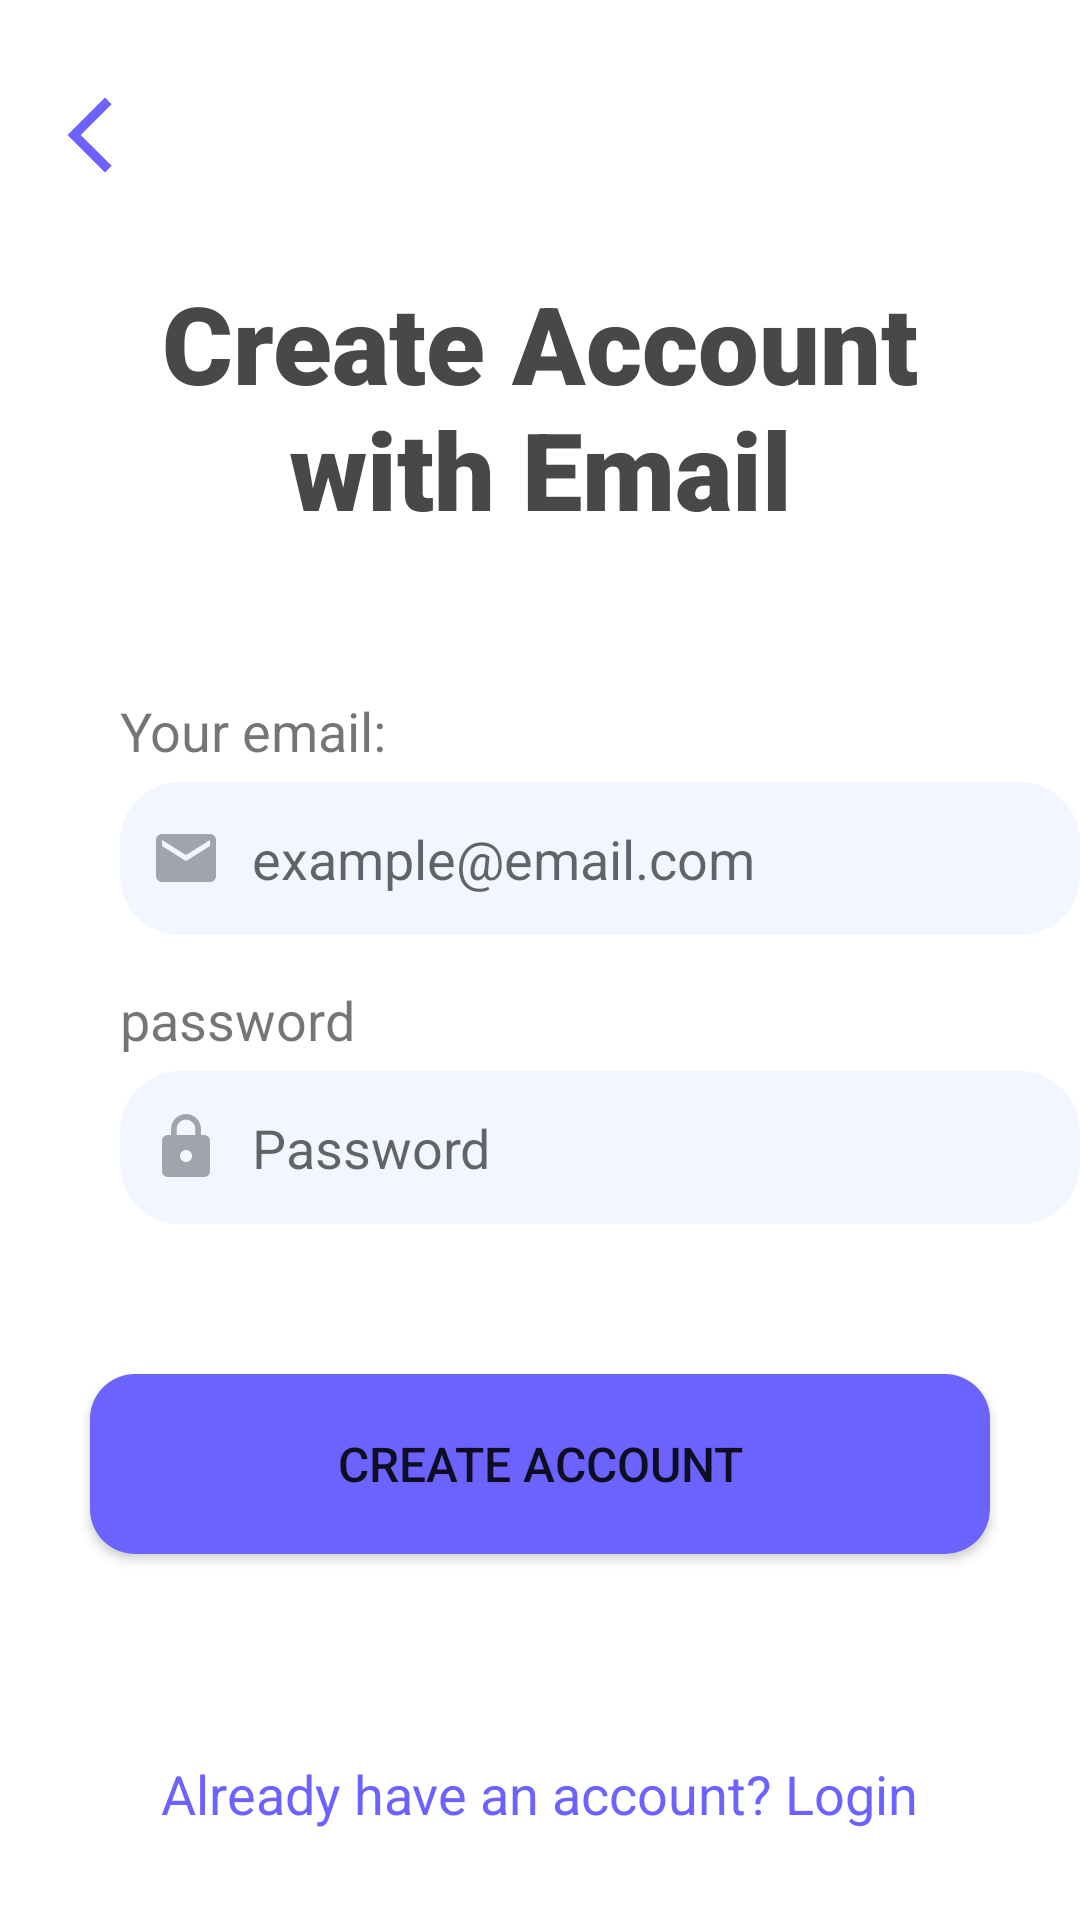

Reconstruct the res/layout file that produces this screen, plus the resources it refers to.
<!-- AndroidManifest.xml: application theme Theme.Project_test1 -->
<!-- res/layout/signup_page.xml -->
<?xml version="1.0" encoding="utf-8"?>
<RelativeLayout xmlns:android="http://schemas.android.com/apk/res/android"
    android:layout_width="match_parent"
    android:layout_height="match_parent"
    android:background="@color/white">

    <TextView
        android:id="@+id/btnBack"
        android:layout_marginTop="30dp"
        android:layout_marginStart="15dp"
        android:layout_width="30dp"
        android:padding="10dp"
        android:layout_height="30dp"
        android:background="@drawable/baseline_arrow_back"/>


    <TextView
        android:id="@+id/textViewTitle"
        android:layout_below="@+id/btnBack"
        android:layout_width="300dp"
        android:layout_height="wrap_content"
        android:text="@string/create_account_with_email"
        android:layout_centerHorizontal="true"
        android:textStyle="bold"
        android:textSize="36sp"
        android:textAlignment="center"
        android:fontFamily="sans-serif-black"
        android:textColor="@color/title_color"
        android:layout_marginTop="30dp"/>

    <TextView
        android:id="@+id/titleEmail"
        android:layout_width="wrap_content"
        android:layout_height="wrap_content"
        android:text="@string/your_email"
        android:textSize="18sp"
        android:layout_below="@+id/textViewTitle"
        android:layout_marginTop="51dp"
        android:layout_marginStart="40dp"/>

    <EditText
        android:id="@+id/signUpEmail"
        android:layout_width="334dp"
        android:layout_height="51dp"
        android:layout_below="@+id/titleEmail"
        android:layout_marginStart="40dp"
        android:layout_marginTop="5dp"
        android:background="@drawable/shape_et_bg"
        android:drawableStart="@drawable/base_email"
        android:padding="10dp"
        android:drawablePadding="10dp"
        android:hint="@string/example_email_com"
        android:inputType="textEmailAddress" />

    <TextView
        android:id="@+id/titlePassword"
        android:layout_width="wrap_content"
        android:layout_height="wrap_content"
        android:text="@string/password"
        android:textSize="18sp"
        android:layout_below="@+id/signUpEmail"
        android:layout_marginTop="16dp"
        android:layout_marginStart="40dp"/>

    <EditText
        android:id="@+id/signUpPassword"
        android:layout_width="334dp"
        android:layout_height="51dp"
        android:layout_below="@+id/titlePassword"
        android:layout_marginStart="40dp"
        android:layout_marginTop="5dp"
        android:background="@drawable/shape_et_bg"
        android:drawableStart="@drawable/ic_lock"
        android:padding="10dp"
        android:drawablePadding="10dp"
        android:hint="@string/password_editText"
        android:inputType="textPassword" />

    <Button
        android:id="@+id/buttonSignUp"
        android:layout_width="300dp"
        android:layout_height="60dp"
        android:layout_below="@+id/signUpPassword"
        android:layout_centerHorizontal="true"
        android:textSize="16sp"
        android:text="@string/create_account"
        android:layout_marginTop="50dp"
        android:background="@drawable/rounded_button"/>

    <TextView
        android:id="@+id/textViewLogin"
        android:layout_width="wrap_content"
        android:layout_height="wrap_content"
        android:layout_alignParentBottom="true"
        android:text="@string/alreadyAccount"
        android:textSize="18sp"
        android:layout_marginBottom="30dp"
        android:layout_centerHorizontal="true"
        android:textColor="@color/btn_color"/>
</RelativeLayout>
<!-- resources referenced by this layout -->
<resources>
  <color name="btn_color">#6C63FF</color>
  <color name="title_color">#484848</color>
  <color name="white">#FFFFFFFF</color>
  <!-- drawable base_email (drawable) -->
  <vector android:height="24dp" android:tint="@color/icon_color"
      android:viewportHeight="24" android:viewportWidth="24"
      android:width="24dp" xmlns:android="http://schemas.android.com/apk/res/android">
      <path android:fillColor="@android:color/white" android:pathData="M20,4L4,4c-1.1,0 -1.99,0.9 -1.99,2L2,18c0,1.1 0.9,2 2,2h16c1.1,0 2,-0.9 2,-2L22,6c0,-1.1 -0.9,-2 -2,-2zM20,8l-8,5 -8,-5L4,6l8,5 8,-5v2z"/>
  </vector>
  <!-- drawable baseline_arrow_back (drawable) -->
  <vector android:height="24dp" android:tint="@color/btn_color"
      android:viewportHeight="24" android:viewportWidth="24"
      android:width="24dp" xmlns:android="http://schemas.android.com/apk/res/android">
      <path android:fillColor="@android:color/white" android:pathData="M17.77,3.77l-1.77,-1.77l-10,10l10,10l1.77,-1.77l-8.23,-8.23z"/>
  </vector>
  <!-- drawable ic_lock (drawable) -->
  <?xml version="1.0" encoding="utf-8"?>
  <vector android:height="24dp" android:tint="@color/icon_color"
      android:viewportHeight="24" android:viewportWidth="24"
      android:width="24dp" xmlns:android="http://schemas.android.com/apk/res/android">
      <path android:fillColor="@android:color/white" android:pathData="M18,8h-1L17,6c0,-2.76 -2.24,-5 -5,-5S7,3.24 7,6v2L6,8c-1.1,0 -2,0.9 -2,2v10c0,1.1 0.9,2 2,2h12c1.1,0 2,-0.9 2,-2L20,10c0,-1.1 -0.9,-2 -2,-2zM12,17c-1.1,0 -2,-0.9 -2,-2s0.9,-2 2,-2 2,0.9 2,2 -0.9,2 -2,2zM15.1,8L8.9,8L8.9,6c0,-1.71 1.39,-3.1 3.1,-3.1 1.71,0 3.1,1.39 3.1,3.1v2z"/>
  </vector>
  <!-- drawable rounded_button (drawable) -->
  <shape xmlns:android="http://schemas.android.com/apk/res/android"
      android:shape="rectangle">
      <corners android:radius="15dp" /> 
      <solid android:color="@color/btn_color" /> 
  </shape>
  <!-- drawable shape_et_bg (drawable) -->
  <?xml version="1.0" encoding="utf-8"?>
  <shape xmlns:android="http://schemas.android.com/apk/res/android">
      <corners android:radius="20dp" />
      <solid android:color="#F2F7FF" />
  </shape>
  <string name="alreadyAccount">Already have an account? Login</string>
  <string name="create_account">Create Account</string>
  <string name="create_account_with_email">Create Account with Email</string>
  <string name="example_email_com">example@email.com</string>
  <string name="password">password</string>
  <string name="password_editText">Password</string>
  <string name="your_email">Your email:</string>
  <style name="Theme.Project_test1" parent="Theme.MaterialComponents.DayNight.NoActionBar">
          
          <item name="colorPrimary">@color/lavender</item>
          <item name="colorPrimaryVariant">@color/lavender</item>
          <item name="colorOnPrimary">@color/white</item>
          
          <item name="colorSecondary">@color/teal_200</item>
          <item name="colorSecondaryVariant">@color/teal_700</item>
          <item name="colorOnSecondary">@color/black</item>
          
          <item name="android:statusBarColor">?attr/colorPrimaryVariant</item>
          
      </style>
  <color name="icon_color">#FFA2A4AB</color>
  <color name="lavender">#8692f7</color>
  <color name="teal_200">#FF03DAC5</color>
  <color name="teal_700">#FF018786</color>
  <color name="black">#FF000000</color>
</resources>
